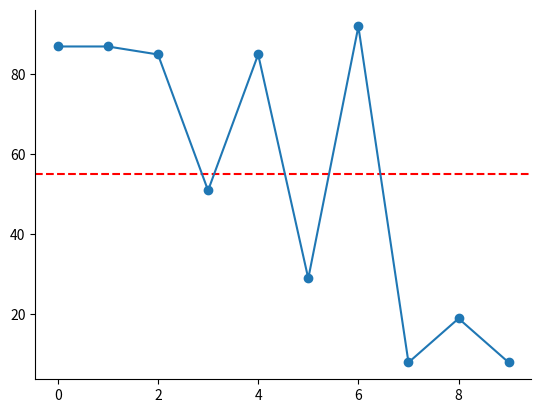

The script that saved this image:
import matplotlib.pyplot as plt
import numpy as np
import random as rand
import pandas as pd

pepe = pd.DataFrame({'x': [rand.randint(0, 100), rand.randint(0, 100), rand.randint(0, 100), rand.randint(0, 100), rand.randint(0, 100), rand.randint(0, 100), rand.randint(0, 100), rand.randint(0, 100), rand.randint(0, 100), rand.randint(0, 100)]})

# скрыть ограничения графика

fig, ax = plt.subplots()

ax.spines['right'].set_visible(False)
ax.spines['top'].set_visible(False)

# средняя линия, границы

plt.axhline(y = np.nanmean(pepe.x), color = 'red', linestyle = '--', label = 'srednee') # axhline добавляет гориз линию, nanmean ёё вычисляет

# отображение графика

plt.plot(pepe.x, marker = 'o')
plt.show()
